Labelled photos from "dataset_organized", an image-classification folder in prajugopal2005/drycocograding. The possible labels are: grade A, grade B, grade C.

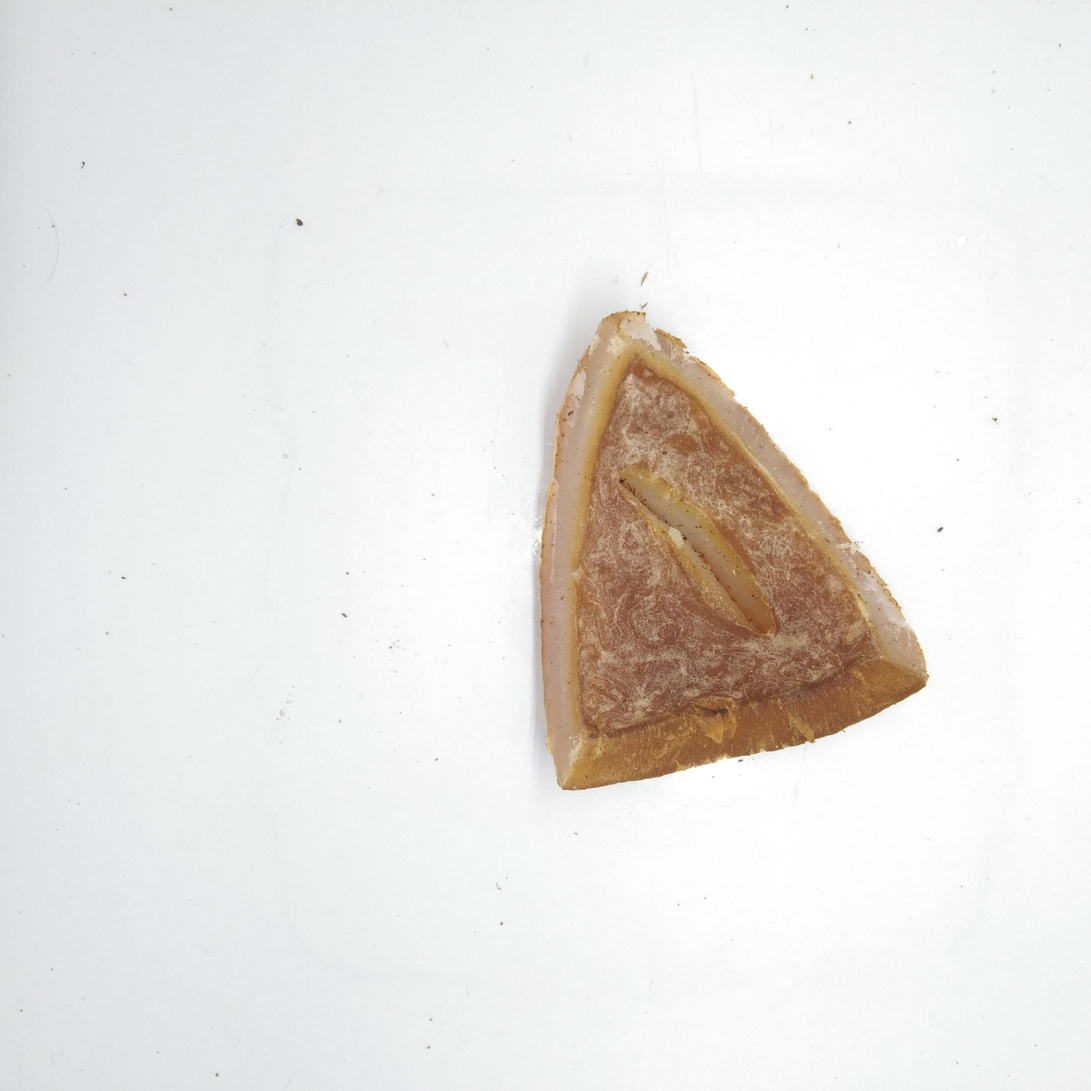
Label: grade B

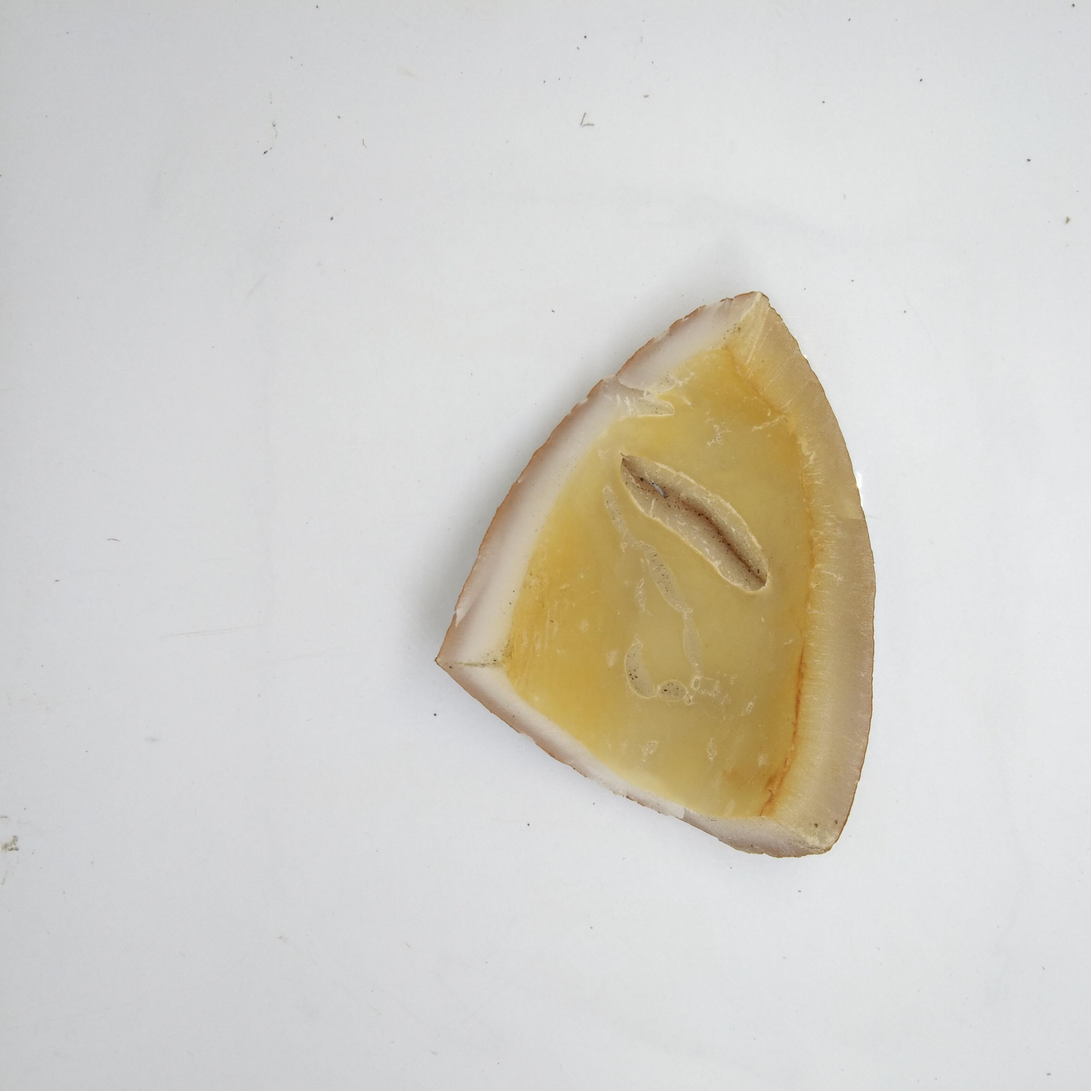
Label: grade A

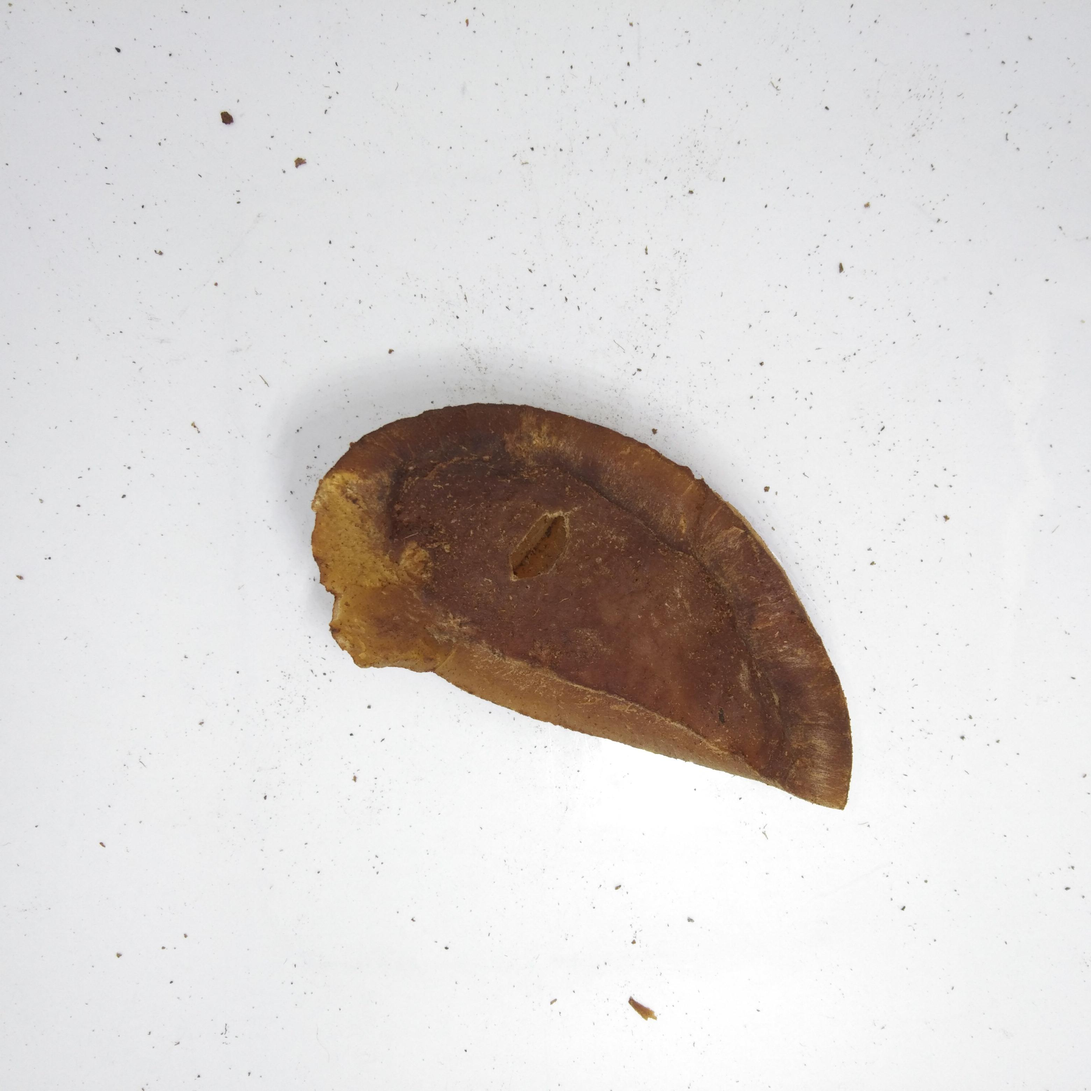
Label: grade C

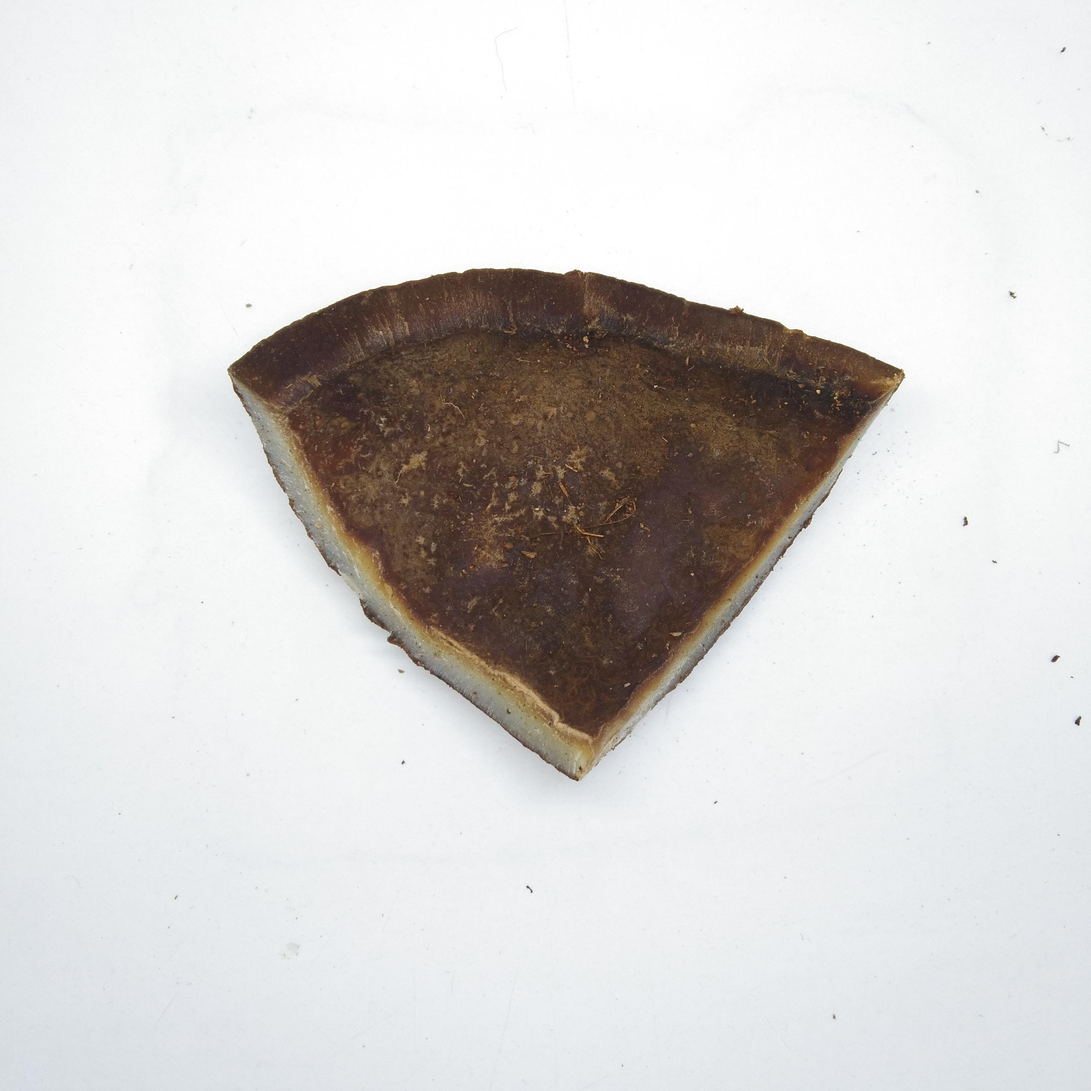
Label: grade C

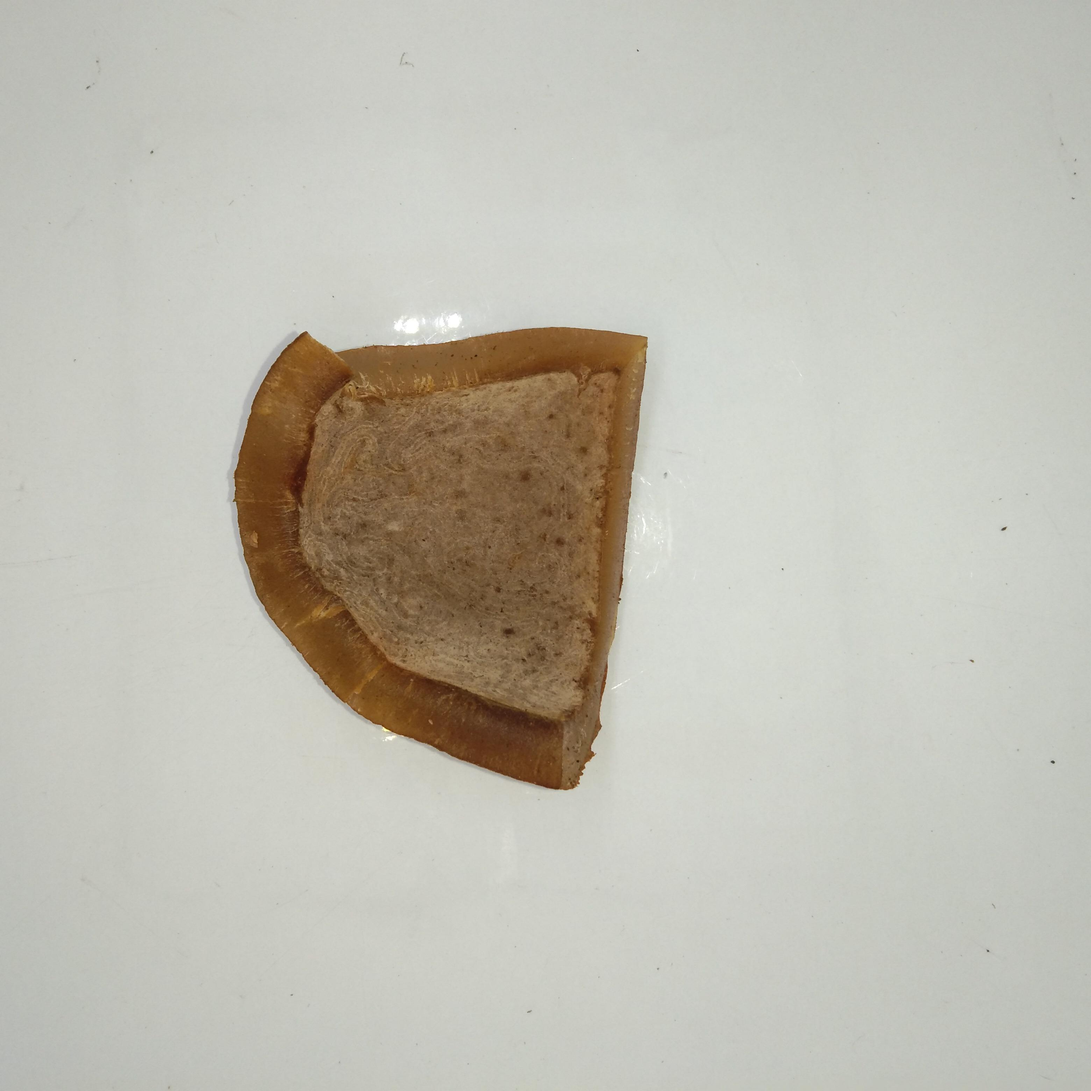
Label: grade B

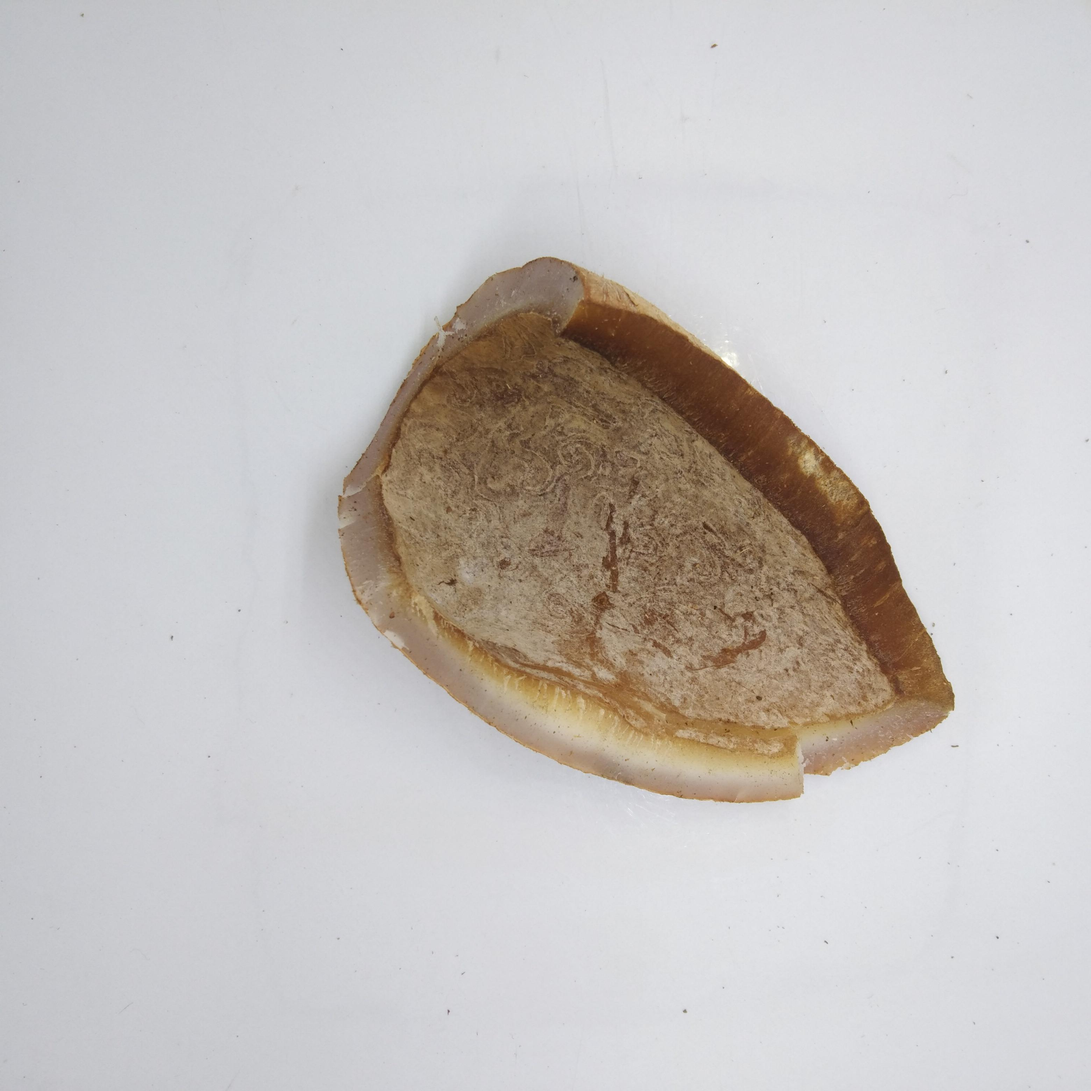
Label: grade B
